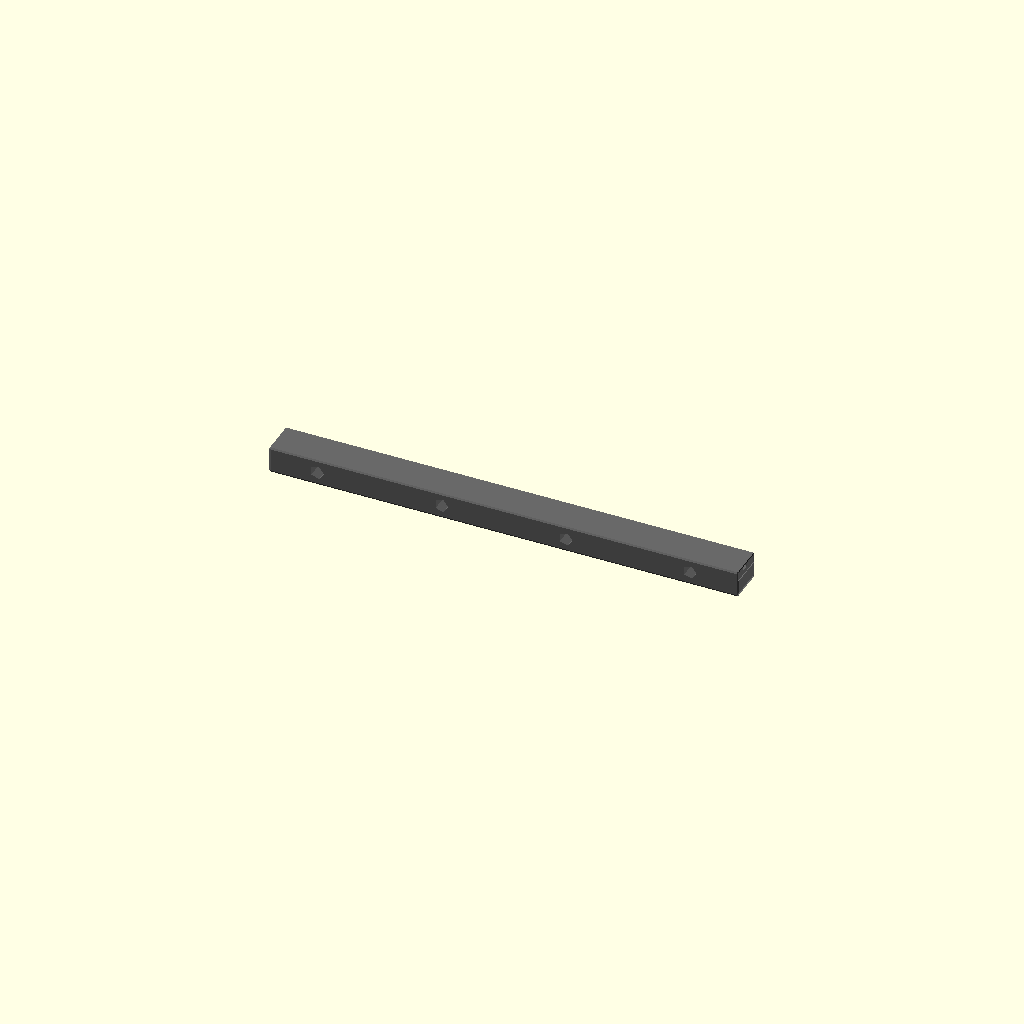
Cell 1 — every parameter at its default value.
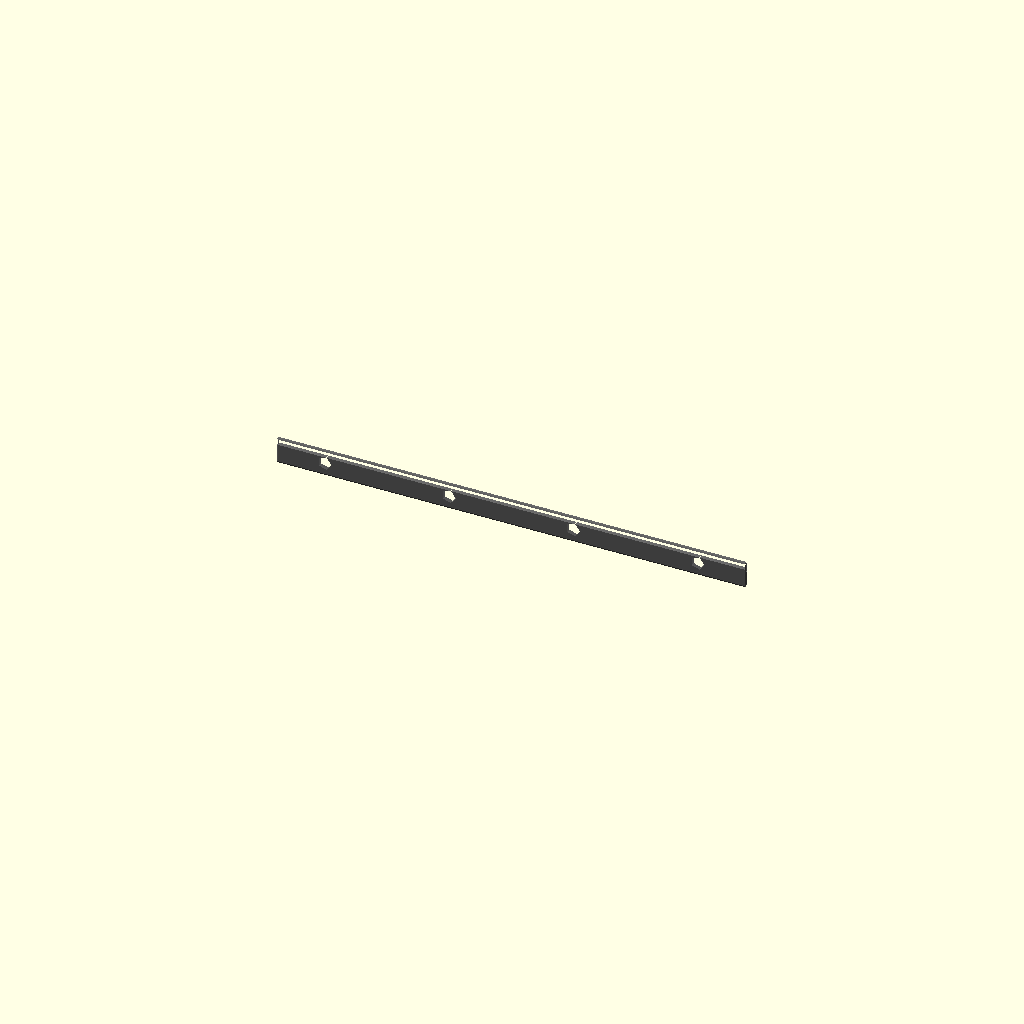
Cell 2: rail_W = 0.1 (everything else at default).
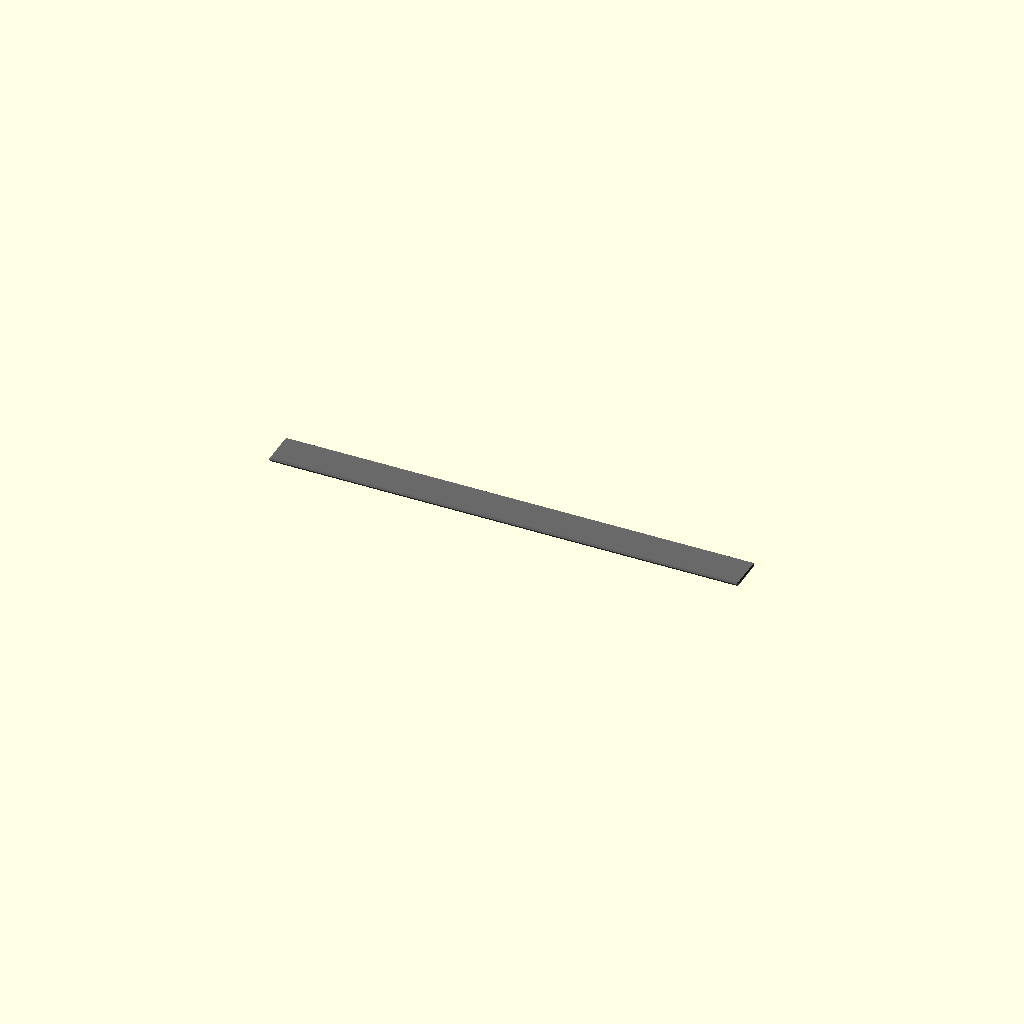
Cell 3 — rail_H set to 0.1, the other parameters unchanged.
One fixed orthographic camera (rotation 55°, 0°, 25°; colour scheme Cornfield) for every cell.
The OpenSCAD source (results/nopscadlib/ablations/no_recovery/scad/rail__MGN7.scad):
// Parameters
rail_L = 100.0; //[50.0:200.0:1]
rail_W = 7.0; //[3.5:14.0:0.1]
rail_H = 5.0; //[2.5:10.0:0.1]
edge_fillet_r = 0.4; //[0.2:1.0:0.05]
chamfer_L = 1.0; //[0.5:3.0:0.1]
hole_d = 3.0; //[1.5:4.5:0.1]
hole_count = 4; //[2:8:1]
hole_edge_margin = 10.0; //[5.0:20.0:0.5]
hole_z_from_bottom = 2.5; //[1.0:4.0:0.1]
groove_W = 2.0; //[1.0:4.0:0.1]
groove_D = 1.0; //[0.5:2.5:0.1]
overlap = 1.0; //[0.5:2.0:0.1]
eps = 0.2; //[0.05:0.5:0.05]

// Base Shapes
module rail_body_raw() {
  translate([0, 0, 0])
    cube([rail_L, rail_W, rail_H], center=true);
}

module fillet_sphere() {
  translate([0, 0, 0])
    sphere(r=edge_fillet_r, center=true);
}

module chamfer_wedge_base() {
  translate([0, 0, 0])
    cube([chamfer_L, rail_W + 2*eps, rail_H + 2*eps], center=true);
}

module chamfer_wedge_cut() {
  translate([chamfer_L/2, 0, 0])
    rotate([0, 45, 0])
      cube([2*chamfer_L, rail_W + 4*eps, 2*(rail_H + 4*eps)], center=true);
}

module mount_hole_cyl() {
  translate([0, 0, -rail_H/2 + hole_z_from_bottom])
    rotate([90, 0, 0])
      cylinder(r=hole_d/2, h=rail_W + 4*eps, center=true);
}

module center_groove_box() {
  translate([0, 0, rail_H/2 - groove_D/2])
    cube([rail_L + 2*eps, groove_W, groove_D + eps], center=true);
}

// Operations
module edge_fillets() {
  minkowski() {
    rail_body_raw();
    fillet_sphere();
  }
}

module chamfer_wedge() {
  difference() {
    chamfer_wedge_base();
    chamfer_wedge_cut();
  }
}

module end_chamfers() {
  union() {
    translate([rail_L/2 - chamfer_L/2 + overlap, 0, 0])
      chamfer_wedge();
    translate([-rail_L/2 + chamfer_L/2 - overlap, 0, 0])
      chamfer_wedge();
  }
}

module rail_with_end_chamfers() {
  difference() {
    edge_fillets();
    end_chamfers();
  }
}

module mounting_holes() {
  union() {
    for (i = [0:hole_count-1]) {
      translate([-rail_L/2 + hole_edge_margin + (rail_L - 2*hole_edge_margin) * (i/(hole_count-1)), 0, 0])
        mount_hole_cyl();
    }
  }
}

module rail_with_holes() {
  difference() {
    rail_with_end_chamfers();
    mounting_holes();
  }
}

module center_groove_or_profile_details() {
  difference() {
    rail_with_holes();
    center_groove_box();
  }
}

// Final Output
color("DimGray")
center_groove_or_profile_details();
Customizer parameters (derived from the source; name, type, default, range or options):
rail_L: number, default 100, range 1 to 50, step 200
rail_W: number, default 7, range 0.1 to 3.5, step 14
rail_H: number, default 5, range 0.1 to 2.5, step 10
edge_fillet_r: number, default 0.4, range 0.05 to 0.2, step 1
chamfer_L: number, default 1, range 0.1 to 0.5, step 3
hole_d: number, default 3, range 0.1 to 1.5, step 4.5
hole_count: number, default 4, range 1 to 2, step 8
hole_edge_margin: number, default 10, range 0.5 to 5, step 20
hole_z_from_bottom: number, default 2.5, range 0.1 to 1, step 4
groove_W: number, default 2, range 0.1 to 1, step 4
groove_D: number, default 1, range 0.1 to 0.5, step 2.5
overlap: number, default 1, range 0.1 to 0.5, step 2
eps: number, default 0.2, range 0.05 to 0.05, step 0.5
